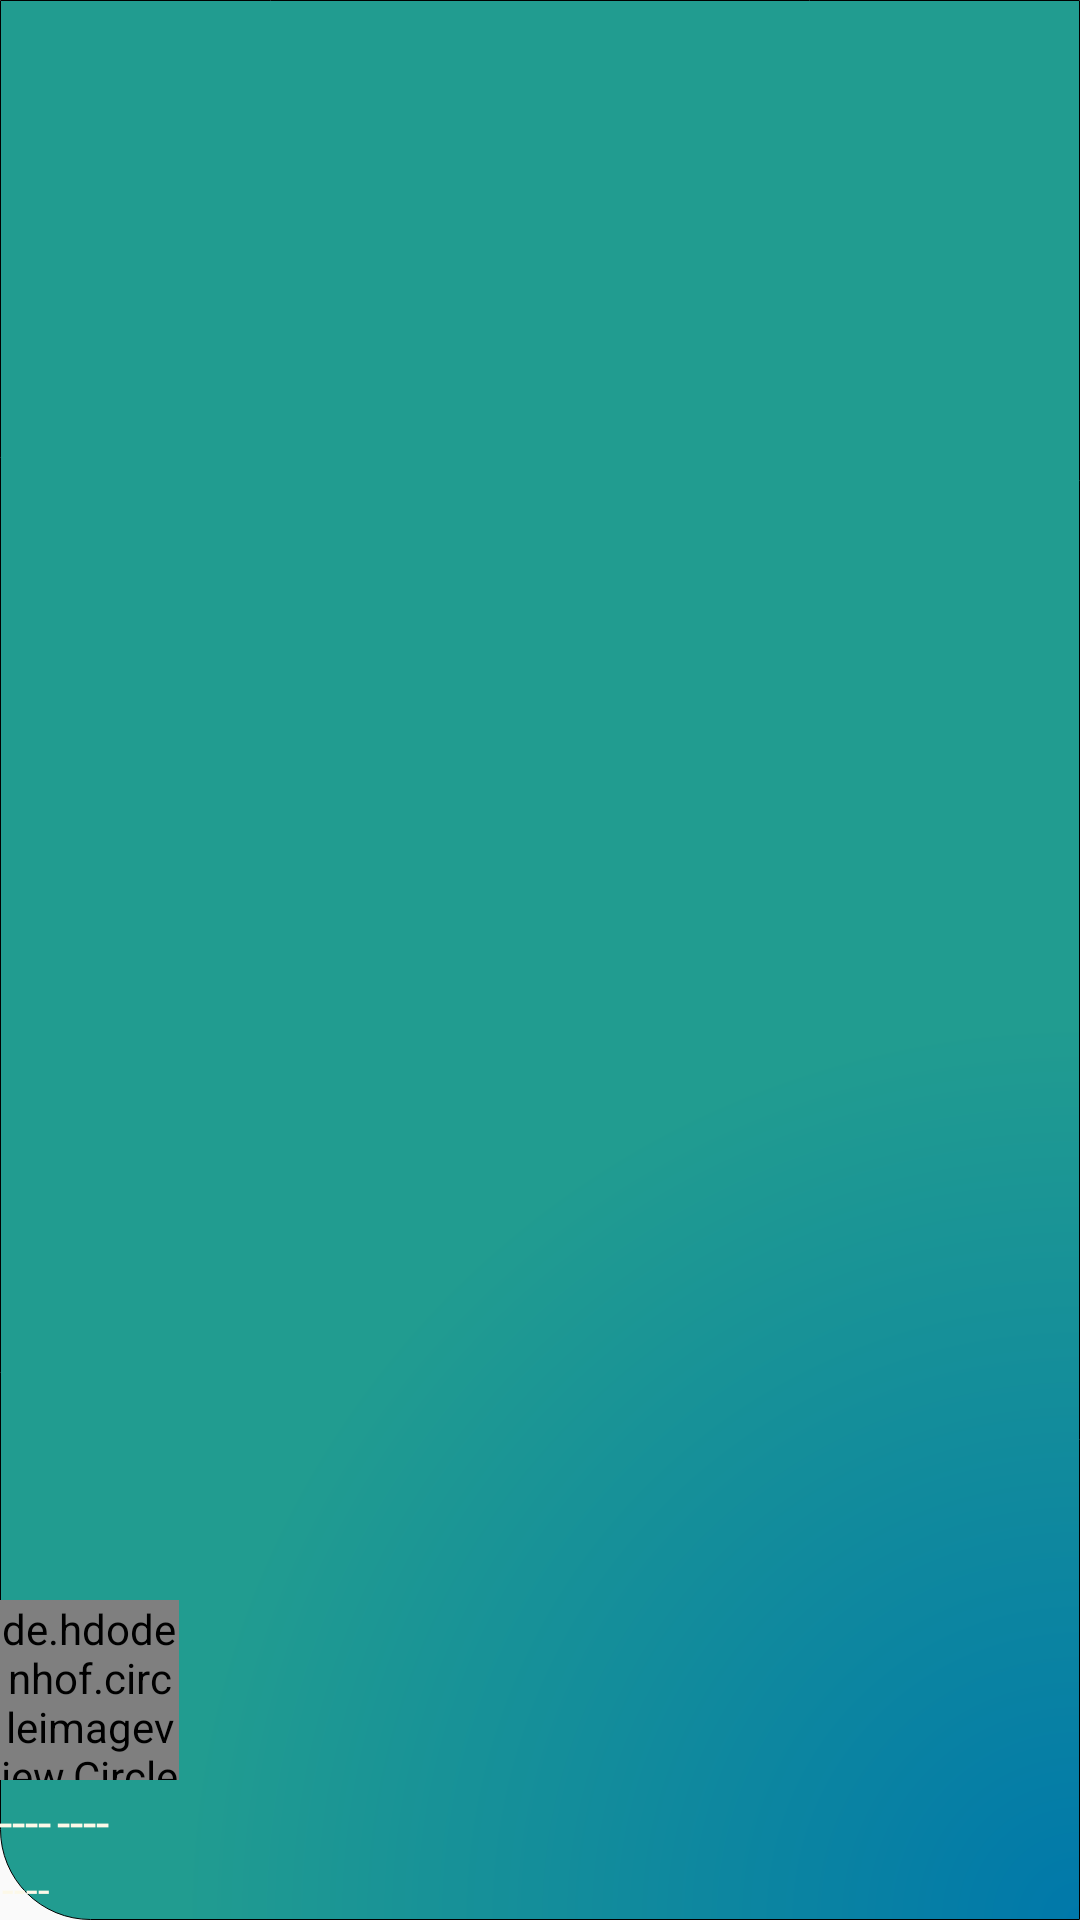

Reconstruct the res/layout file that produces this screen, plus the resources it refers to.
<!-- AndroidManifest.xml: application theme AppTheme -->
<!-- res/layout/nav_header_main_admin.xml -->
<?xml version="1.0" encoding="utf-8"?>
<LinearLayout xmlns:android="http://schemas.android.com/apk/res/android"
    xmlns:app="http://schemas.android.com/apk/res-auto"
    android:layout_width="match_parent"
    android:layout_height="@dimen/nav_header_height"
    android:background="@drawable/background_2"
    android:gravity="bottom"
    android:orientation="vertical"
    android:paddingLeft="@dimen/activity_horizontal_margin"
    android:paddingTop="@dimen/activity_vertical_margin"
    android:paddingRight="@dimen/activity_horizontal_margin"
    android:paddingBottom="@dimen/activity_vertical_margin"
    android:theme="@style/ThemeOverlay.AppCompat.Dark">

    

    <de.hdodenhof.circleimageview.CircleImageView
        android:id="@+id/fotocabezoteAdmin"
        android:layout_width="60dp"
        android:layout_height="60dp"
        android:scaleType="centerCrop"
        android:layout_marginTop="30dp"
        android:src="@drawable/perro"/>


    <LinearLayout
        android:layout_width="wrap_content"
        android:layout_height="wrap_content">

        <TextView
            android:id="@+id/NombreCabezeraA"
            android:layout_width="match_parent"
            android:layout_height="wrap_content"
            android:layout_marginTop="3dp"
            android:text="@string/NombreCabezeraA"
            android:textColor="#FCF8E8"
            android:textSize="16sp" />

        <TextView
            android:id="@+id/ApellidoCabezeraA"
            android:layout_width="match_parent"
            android:layout_height="wrap_content"
            android:layout_marginTop="3dp"
            android:text="@string/NombreCabezeraA"
            android:textColor="#FCF8E8"
            android:layout_marginLeft="2dp"
            android:textSize="16sp" />

    </LinearLayout>

    <LinearLayout
        android:layout_width="wrap_content"
        android:layout_height="wrap_content">


        <TextView
            android:id="@+id/EmailCabezeraA"
            android:layout_width="match_parent"
            android:layout_height="wrap_content"
            android:layout_marginTop="1dp"
            android:padding="1dp"
            android:text="@string/EmailCabezeraA"
            android:textColor="#FCF8E8"
            android:textSize="14sp" />


    </LinearLayout>

</LinearLayout>
<!-- resources referenced by this layout -->
<resources>
  <!-- drawable background_2 (drawable) -->
  <?xml version="1.0" encoding="utf-8"?>
  <shape xmlns:android="http://schemas.android.com/apk/res/android">
  
      <gradient
          android:startColor="@color/color1"
          android:centerColor="@color/primary1"
          android:endColor="@color/primary1"
          android:type="radial"
          android:gradientRadius="600dp"
          android:centerX="1.0"
          android:centerY="1.0"/>
  
      <corners
          android:bottomLeftRadius="30dp"
          android:bottomRightRadius="0dp"/>
      <stroke android:width="0.1dp"/>
  </shape>
  <string name="EmailCabezeraA">----</string>
  <string name="NombreCabezeraA">----</string>
  <style name="AppTheme" parent="Theme.AppCompat.DayNight.DarkActionBar">
  
          <item name="colorPrimary">@color/primary1</item>
          <item name="colorPrimaryDark">@color/primary2</item>
          <item name="colorAccent">@color/primary3</item>
  
      </style>
  <color name="color1">#0078AA</color>
  <color name="primary1">#219C90</color>
  <color name="primary2">#29ADB2</color>
  <color name="primary3">#C55300</color>
</resources>
